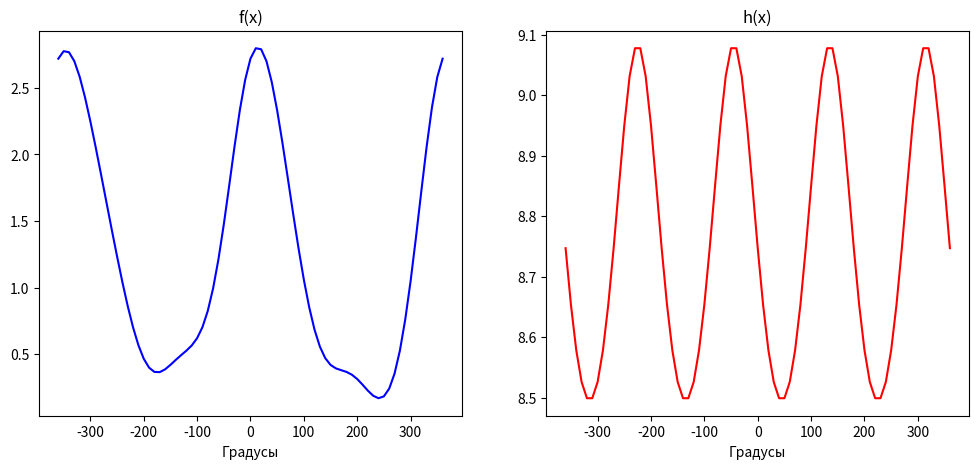

Write Python code to recreate this figure.
import matplotlib.pyplot as plt
import math

x_deg = range(-360, 361, 10)
f_values = []
h_values = []

for deg in x_deg:
    rad = math.radians(deg)

    # f(x)
    f_val = (math.exp(math.cos(rad)) +
             math.log((math.cos(0.6 * rad) ** 2) + 1) * math.sin(rad))
    f_values.append(f_val)

    # h(x)
    h_val = -math.log((math.cos(rad) + math.sin(rad)) ** 2 + 2.5) + 10
    h_values.append(h_val)

plt.figure(figsize=(12, 5))
plt.subplot(1, 2, 1)
plt.plot(x_deg, f_values, 'b-')
plt.title('f(x)')
plt.xlabel('Градусы')

plt.subplot(1, 2, 2)
plt.plot(x_deg, h_values, 'r-')
plt.title('h(x)')
plt.xlabel('Градусы')

plt.show()